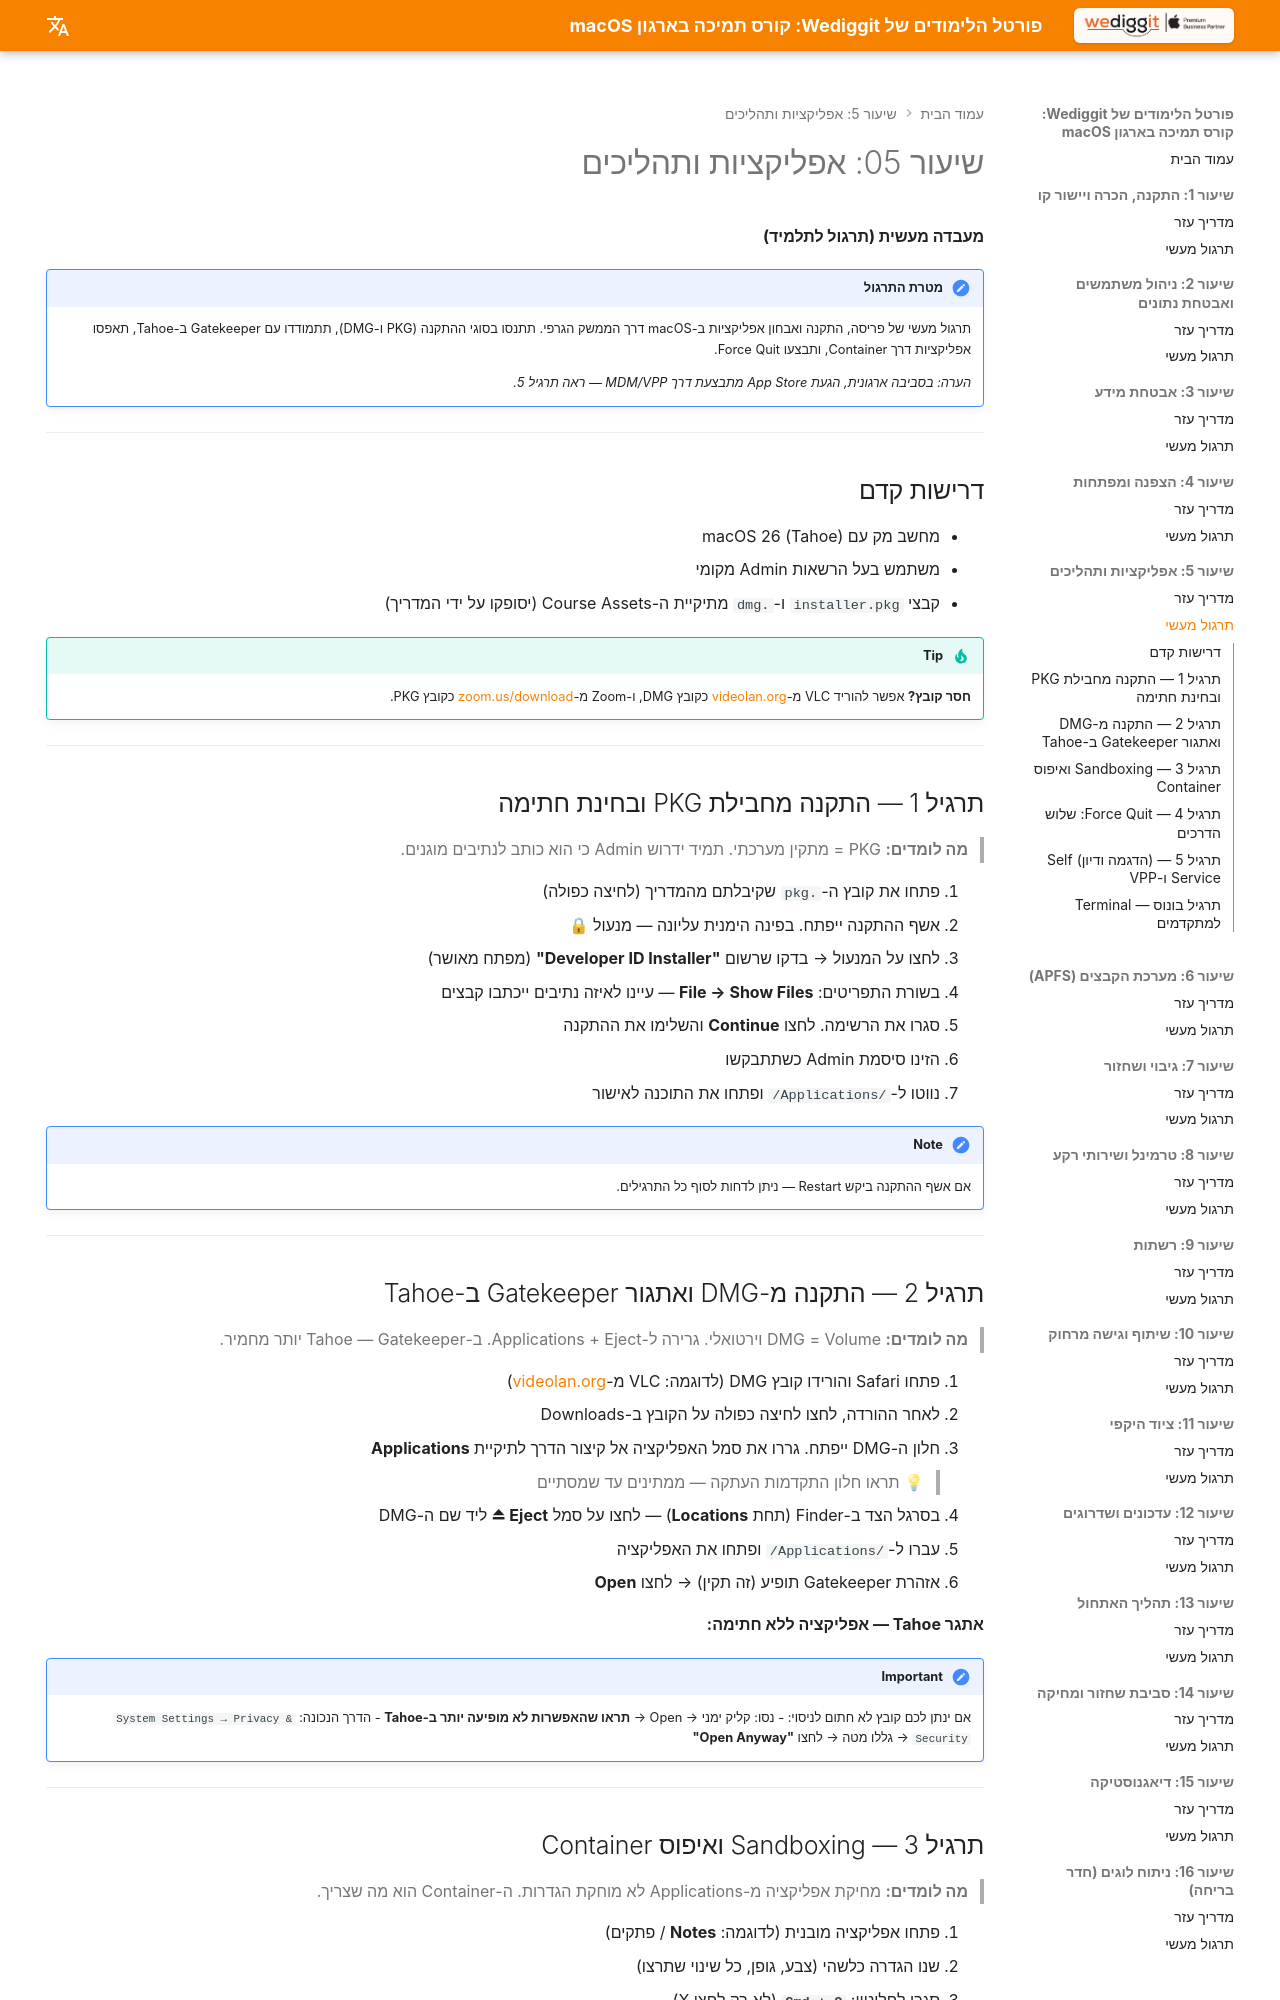

repository: omerninyo/macOS-Support-Essentials-Portal · page: Lesson_05/Hands_On_Lab/index.html · generator: mkdocs

# שיעור 05: אפליקציות ותהליכים
**מעבדה מעשית (תרגול לתלמיד)**

!!! note "מטרת התרגול"
    תרגול מעשי של פריסה, התקנה ואבחון אפליקציות ב-macOS דרך הממשק הגרפי.
    תתנסו בסוגי ההתקנה (PKG ו-DMG), תתמודדו עם Gatekeeper ב-Tahoe, תאפסו אפליקציות דרך Container, ותבצעו Force Quit.

    *הערה: בסביבה ארגונית, הגעת App Store מתבצעת דרך MDM/VPP — ראה תרגיל 5.*

---

## דרישות קדם

- מחשב מק עם macOS 26 (Tahoe)
- משתמש בעל הרשאות Admin מקומי
- קבצי `installer.pkg` ו-`.dmg` מתיקיית ה-Course Assets (יסופקו על ידי המדריך)

!!! tip
    **חסר קובץ?** אפשר להוריד VLC מ-[videolan.org](https://www.videolan.org/) כקובץ DMG, ו-Zoom מ-[zoom.us/download](https://zoom.us/download) כקובץ PKG.

---

## תרגיל 1 — התקנה מחבילת PKG ובחינת חתימה

> **מה לומדים:** PKG = מתקין מערכתי. תמיד ידרוש Admin כי הוא כותב לנתיבים מוגנים.

1. פתחו את קובץ ה-`.pkg` שקיבלתם מהמדריך (לחיצה כפולה)
2. אשף ההתקנה ייפתח. בפינה הימנית עליונה — מנעול 🔒
3. לחצו על המנעול → בדקו שרשום **"Developer ID Installer"** (מפתח מאושר)
4. בשורת התפריטים: **File → Show Files** — עיינו לאיזה נתיבים ייכתבו קבצים
5. סגרו את הרשימה. לחצו **Continue** והשלימו את ההתקנה
6. הזינו סיסמת Admin כשתתבקשו
7. נווטו ל-`/Applications/` ופתחו את התוכנה לאישור

!!! note
    אם אשף ההתקנה ביקש Restart — ניתן לדחות לסוף כל התרגילים.

---

## תרגיל 2 — התקנה מ-DMG ואתגור Gatekeeper ב-Tahoe

> **מה לומדים:** DMG = Volume וירטואלי. גרירה ל-Applications + Eject. ב-Tahoe — Gatekeeper יותר מחמיר.

1. פתחו Safari והורידו קובץ DMG (לדוגמה: VLC מ-[videolan.org](https://www.videolan.org/))
2. לאחר ההורדה, לחצו לחיצה כפולה על הקובץ ב-Downloads
3. חלון ה-DMG ייפתח. גררו את סמל האפליקציה אל קיצור הדרך לתיקיית **Applications**

    > 💡 תראו חלון התקדמות העתקה — ממתינים עד שמסתיים

4. בסרגל הצד ב-Finder (תחת **Locations**) — לחצו על סמל **Eject ⏏** ליד שם ה-DMG
5. עברו ל-`/Applications/` ופתחו את האפליקציה
6. אזהרת Gatekeeper תופיע (זה תקין) → לחצו **Open**

**אתגר Tahoe — אפליקציה ללא חתימה:**

!!! important
    אם ינתן לכם קובץ לא חתום לניסוי:
    - נסו: קליק ימני → Open → **תראו שהאפשרות לא מופיעה יותר ב-Tahoe**
    - הדרך הנכונה: `System Settings → Privacy & Security` → גללו מטה → לחצו **"Open Anyway"**

---
